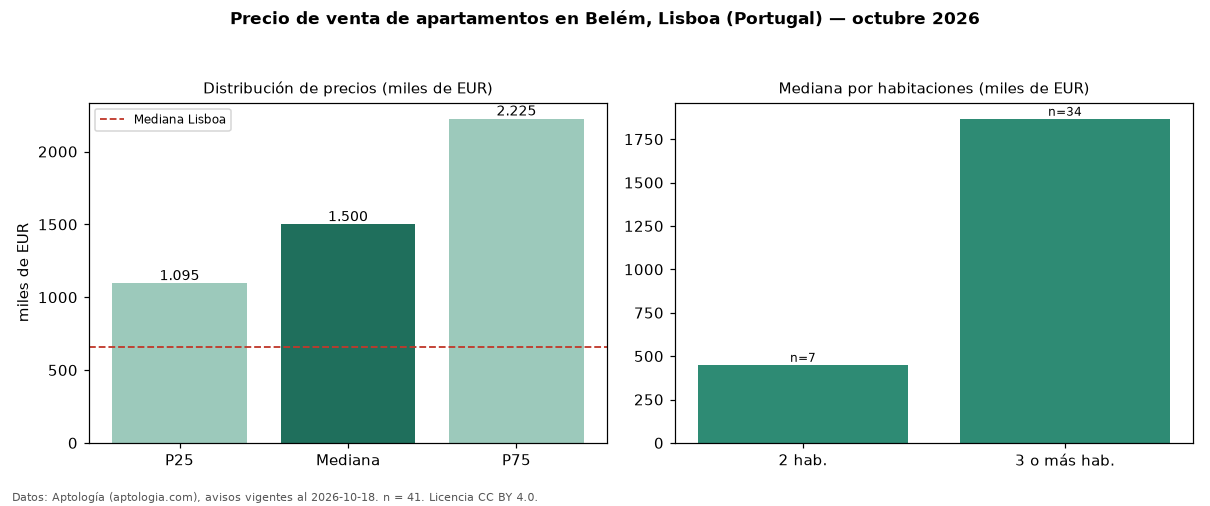

Values plotted in this chart, from the file beside it:
seccion, metrica, valor, moneda, n
precio, p25, 1095000, EUR, 41
precio, mediana, 1500000, EUR, 41
precio, p75, 2225000, EUR, 41
precio, minimo, 337000, EUR, 41
precio, maximo, 2650000, EUR, 41
m2, mediana_precio_m2, 8101, EUR, 41
m2, area_mediana_m2, 203.0, m2, 41
banos, mediana_banos, 4.0, , 
parqueadero, pct_con_parqueadero, 78.0, %, 41
habitaciones, 2, 450000, EUR, 7
habitaciones, 3+, 1867500, EUR, 34
ciudad, mediana_ciudad_referencia, 660000, EUR, 
ciudad, mediana_m2_ciudad, 7458, EUR, 
fuente, fecha_datos, 2026-10-18, , 
fuente, atribucion, https://www.aptologia.com/pt/venda/lisbo…, , 
fuente, licencia, CC BY 4.0, , 
